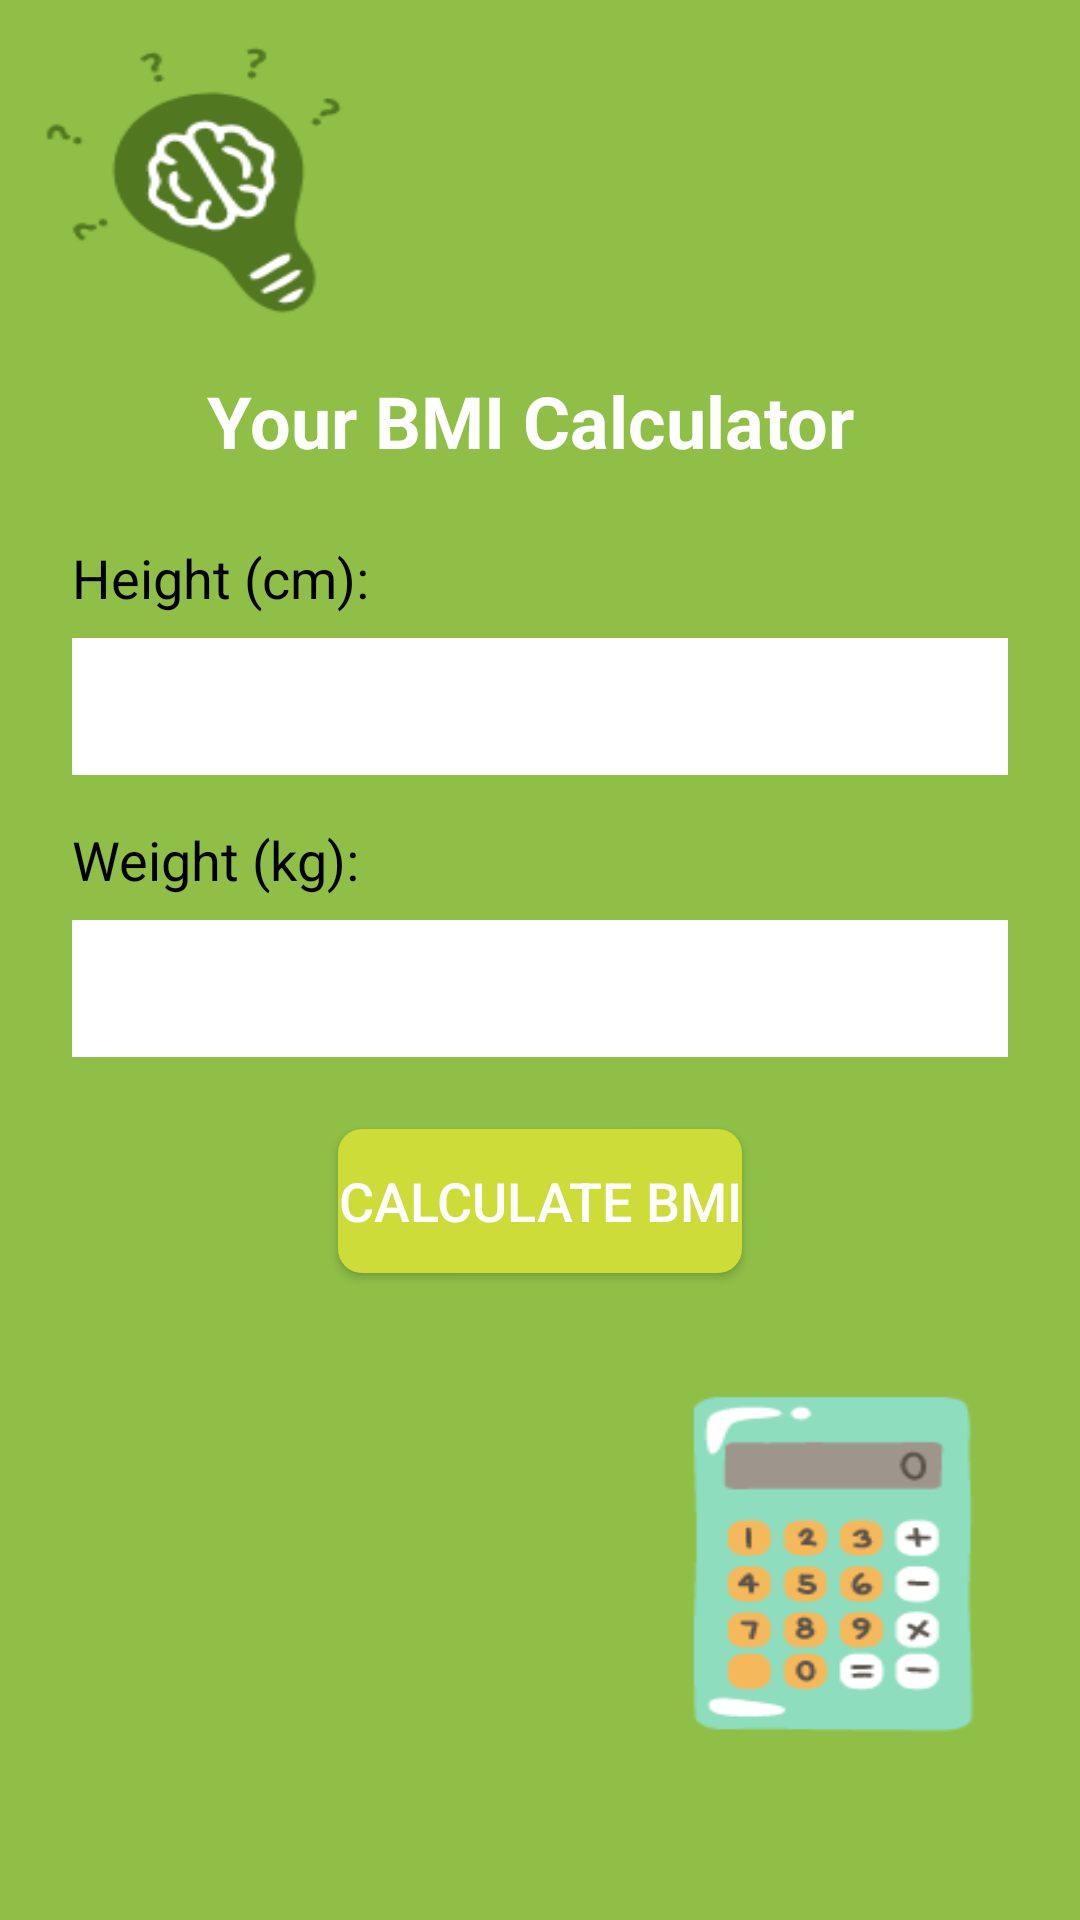

Here is an Android app screen rendered from its layout file. Give the layout XML and the strings, colors and styles it references.
<!-- AndroidManifest.xml: application theme Theme.DementiaApp1 -->
<!-- res/layout/activity_bmical.xml -->
<?xml version="1.0" encoding="utf-8"?>
<LinearLayout
    xmlns:android="http://schemas.android.com/apk/res/android"
    xmlns:app="http://schemas.android.com/apk/res-auto"
    xmlns:tools="http://schemas.android.com/tools"
    android:layout_width="match_parent"
    android:layout_height="match_parent"
    android:orientation="vertical"
    android:padding="24dp"
    android:background="@drawable/bmi_calpage"
    tools:context=".BMIcal">

    <TextView
        android:id="@+id/textView"
        android:layout_width="wrap_content"
        android:layout_height="wrap_content"
        android:textSize="24sp"
        android:textStyle="bold"
        android:text="Your BMI Calculator "
        android:layout_gravity="center_horizontal"
        android:layout_marginTop="100dp"
        android:layout_marginBottom="24dp"
        android:textColor="@color/white"/>

    <TextView
        android:id="@+id/textViewHeight"
        android:layout_width="wrap_content"
        android:layout_height="wrap_content"
        android:textSize="18sp"
        android:text="Height (cm):"
        android:textColor="@android:color/black"
        android:layout_marginBottom="8dp"/>

    <EditText
        android:id="@+id/heightEditText"
        android:layout_width="match_parent"
        android:layout_height="wrap_content"
        android:inputType="numberDecimal"
        android:imeOptions="actionDone"
        android:background="@color/white"
        android:padding="12dp"
        android:textSize="16sp"
        android:textColor="@color/black"/>

    <TextView
        android:id="@+id/textViewWeight"
        android:layout_width="wrap_content"
        android:layout_height="wrap_content"
        android:textSize="18sp"
        android:text="Weight (kg):"
        android:textColor="@android:color/black"
        android:layout_marginTop="16dp"
        android:layout_marginBottom="8dp"/>

    <EditText
        android:id="@+id/weightEditText"
        android:layout_width="match_parent"
        android:layout_height="wrap_content"
        android:inputType="numberDecimal"
        android:imeOptions="actionDone"
        android:background="@color/white"
        android:padding="12dp"
        android:textSize="16sp"
        android:textColor="@color/black"/>

    <Button
        android:id="@+id/buttonCalculate"
        android:layout_width="wrap_content"
        android:layout_height="wrap_content"
        android:text="Calculate BMI"
        android:textColor="@android:color/white"
        android:background="@drawable/button_bg"
        android:layout_gravity="center_horizontal"
        android:layout_marginTop="24dp"
        android:textSize="18sp"
        android:onClick="calculateButtonClick"/>

</LinearLayout>
<!-- resources referenced by this layout -->
<resources>
  <color name="black">#FF000000</color>
  <color name="white">#FFFFFFFF</color>
  <!-- drawable bmi_calpage: png bitmap (drawable, 20391 bytes) -->
  <!-- drawable button_bg (drawable) -->
  <?xml version="1.0" encoding="utf-8"?>
  <selector xmlns:android="http://schemas.android.com/apk/res/android">
      <item android:state_pressed="true">
          <shape>
              <solid android:color="#3F51B5"/> 
              <corners android:radius="8dp"/> 
          </shape>
      </item>
      <item>
          <shape>
              <solid android:color="@color/my_primary"/> 
              <corners android:radius="8dp"/> 
          </shape>
      </item>
  </selector>
  <style name="Theme.DementiaApp1" parent="Base.Theme.DementiaApp1" />
  <color name="my_primary">#CDDC39</color>
  <style name="Base.Theme.DementiaApp1" parent="Theme.Material3.DayNight.NoActionBar">
          
          
  
      </style>
</resources>
